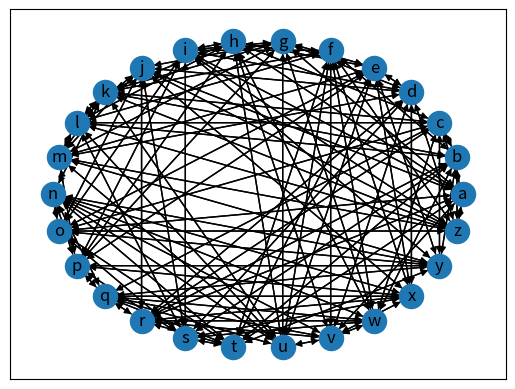

Recreate this plot in Python.
import matplotlib.pyplot as plt
import networkx as nx
G=nx.DiGraph()
G.add_node("a")
G.add_node("b")
G.add_node("c")
G.add_node("d")
G.add_node("e")
G.add_node("f")
G.add_node("g")
G.add_node("h")
G.add_node("i")
G.add_node("j")
G.add_node("k")
G.add_node("l")
G.add_node("m")
G.add_node("n")
G.add_node("o")
G.add_node("p")
G.add_node("q")
G.add_node("r")
G.add_node("s")
G.add_node("t")
G.add_node("u")
G.add_node("v")
G.add_node("w")
G.add_node("x")
G.add_node("y")
G.add_node("z")
G.add_edge("a", "z")
G.add_edge("a", "v")
G.add_edge("a", "t")
G.add_edge("a", "r")
G.add_edge("a", "o")
G.add_edge("a", "j")
G.add_edge("a", "i")
G.add_edge("a", "h")
G.add_edge("a", "g")
G.add_edge("a", "c")
G.add_edge("b", "z")
G.add_edge("b", "y")
G.add_edge("b", "w")
G.add_edge("b", "t")
G.add_edge("b", "s")
G.add_edge("b", "r")
G.add_edge("b", "l")
G.add_edge("b", "k")
G.add_edge("b", "f")
G.add_edge("b", "c")
G.add_edge("c", "y")
G.add_edge("c", "w")
G.add_edge("c", "r")
G.add_edge("c", "q")
G.add_edge("c", "o")
G.add_edge("c", "l")
G.add_edge("c", "k")
G.add_edge("c", "h")
G.add_edge("c", "b")
G.add_edge("c", "a")
G.add_edge("d", "z")
G.add_edge("d", "x")
G.add_edge("d", "v")
G.add_edge("d", "s")
G.add_edge("d", "r")
G.add_edge("d", "m")
G.add_edge("d", "j")
G.add_edge("d", "i")
G.add_edge("d", "g")
G.add_edge("d", "e")
G.add_edge("e", "y")
G.add_edge("e", "x")
G.add_edge("e", "u")
G.add_edge("e", "t")
G.add_edge("e", "p")
G.add_edge("e", "o")
G.add_edge("e", "m")
G.add_edge("e", "h")
G.add_edge("e", "g")
G.add_edge("e", "d")
G.add_edge("f", "z")
G.add_edge("f", "x")
G.add_edge("f", "w")
G.add_edge("f", "v")
G.add_edge("f", "u")
G.add_edge("f", "t")
G.add_edge("f", "l")
G.add_edge("f", "k")
G.add_edge("f", "i")
G.add_edge("f", "b")
G.add_edge("g", "w")
G.add_edge("g", "u")
G.add_edge("g", "p")
G.add_edge("g", "m")
G.add_edge("g", "k")
G.add_edge("g", "j")
G.add_edge("g", "i")
G.add_edge("g", "e")
G.add_edge("g", "d")
G.add_edge("g", "a")
G.add_edge("h", "w")
G.add_edge("h", "v")
G.add_edge("h", "u")
G.add_edge("h", "p")
G.add_edge("h", "l")
G.add_edge("h", "k")
G.add_edge("h", "i")
G.add_edge("h", "e")
G.add_edge("h", "c")
G.add_edge("h", "a")
G.add_edge("i", "z")
G.add_edge("i", "y")
G.add_edge("i", "s")
G.add_edge("i", "p")
G.add_edge("i", "o")
G.add_edge("i", "h")
G.add_edge("i", "g")
G.add_edge("i", "f")
G.add_edge("i", "d")
G.add_edge("i", "a")
G.add_edge("j", "z")
G.add_edge("j", "x")
G.add_edge("j", "s")
G.add_edge("j", "r")
G.add_edge("j", "o")
G.add_edge("j", "m")
G.add_edge("j", "l")
G.add_edge("j", "g")
G.add_edge("j", "d")
G.add_edge("j", "a")
G.add_edge("k", "z")
G.add_edge("k", "u")
G.add_edge("k", "n")
G.add_edge("k", "m")
G.add_edge("k", "l")
G.add_edge("k", "h")
G.add_edge("k", "g")
G.add_edge("k", "f")
G.add_edge("k", "c")
G.add_edge("k", "b")
G.add_edge("l", "z")
G.add_edge("l", "u")
G.add_edge("l", "s")
G.add_edge("l", "m")
G.add_edge("l", "k")
G.add_edge("l", "j")
G.add_edge("l", "h")
G.add_edge("l", "f")
G.add_edge("l", "c")
G.add_edge("l", "b")
G.add_edge("m", "z")
G.add_edge("m", "y")
G.add_edge("m", "u")
G.add_edge("m", "p")
G.add_edge("m", "l")
G.add_edge("m", "k")
G.add_edge("m", "j")
G.add_edge("m", "g")
G.add_edge("m", "e")
G.add_edge("m", "d")
G.add_edge("n", "y")
G.add_edge("n", "x")
G.add_edge("n", "w")
G.add_edge("n", "v")
G.add_edge("n", "u")
G.add_edge("n", "t")
G.add_edge("n", "q")
G.add_edge("n", "p")
G.add_edge("n", "o")
G.add_edge("n", "k")
G.add_edge("o", "z")
G.add_edge("o", "y")
G.add_edge("o", "t")
G.add_edge("o", "s")
G.add_edge("o", "n")
G.add_edge("o", "j")
G.add_edge("o", "i")
G.add_edge("o", "e")
G.add_edge("o", "c")
G.add_edge("o", "a")
G.add_edge("p", "y")
G.add_edge("p", "x")
G.add_edge("p", "s")
G.add_edge("p", "q")
G.add_edge("p", "n")
G.add_edge("p", "m")
G.add_edge("p", "i")
G.add_edge("p", "h")
G.add_edge("p", "g")
G.add_edge("p", "e")
G.add_edge("q", "y")
G.add_edge("q", "x")
G.add_edge("q", "w")
G.add_edge("q", "v")
G.add_edge("q", "u")
G.add_edge("q", "t")
G.add_edge("q", "r")
G.add_edge("q", "p")
G.add_edge("q", "n")
G.add_edge("q", "c")
G.add_edge("r", "x")
G.add_edge("r", "w")
G.add_edge("r", "v")
G.add_edge("r", "t")
G.add_edge("r", "q")
G.add_edge("r", "j")
G.add_edge("r", "d")
G.add_edge("r", "c")
G.add_edge("r", "b")
G.add_edge("r", "a")
G.add_edge("s", "x")
G.add_edge("s", "w")
G.add_edge("s", "t")
G.add_edge("s", "p")
G.add_edge("s", "o")
G.add_edge("s", "l")
G.add_edge("s", "j")
G.add_edge("s", "i")
G.add_edge("s", "d")
G.add_edge("s", "b")
G.add_edge("t", "y")
G.add_edge("t", "s")
G.add_edge("t", "r")
G.add_edge("t", "q")
G.add_edge("t", "o")
G.add_edge("t", "n")
G.add_edge("t", "f")
G.add_edge("t", "e")
G.add_edge("t", "b")
G.add_edge("t", "a")
G.add_edge("u", "v")
G.add_edge("u", "q")
G.add_edge("u", "n")
G.add_edge("u", "m")
G.add_edge("u", "l")
G.add_edge("u", "k")
G.add_edge("u", "h")
G.add_edge("u", "g")
G.add_edge("u", "f")
G.add_edge("u", "e")
G.add_edge("v", "x")
G.add_edge("v", "w")
G.add_edge("v", "u")
G.add_edge("v", "r")
G.add_edge("v", "q")
G.add_edge("v", "n")
G.add_edge("v", "h")
G.add_edge("v", "f")
G.add_edge("v", "d")
G.add_edge("v", "a")
G.add_edge("w", "v")
G.add_edge("w", "s")
G.add_edge("w", "r")
G.add_edge("w", "q")
G.add_edge("w", "n")
G.add_edge("w", "h")
G.add_edge("w", "g")
G.add_edge("w", "f")
G.add_edge("w", "c")
G.add_edge("w", "b")
G.add_edge("x", "v")
G.add_edge("x", "s")
G.add_edge("x", "r")
G.add_edge("x", "q")
G.add_edge("x", "p")
G.add_edge("x", "n")
G.add_edge("x", "j")
G.add_edge("x", "f")
G.add_edge("x", "e")
G.add_edge("x", "d")
G.add_edge("y", "t")
G.add_edge("y", "q")
G.add_edge("y", "p")
G.add_edge("y", "o")
G.add_edge("y", "n")
G.add_edge("y", "m")
G.add_edge("y", "i")
G.add_edge("y", "e")
G.add_edge("y", "c")
G.add_edge("y", "b")
G.add_edge("z", "o")
G.add_edge("z", "m")
G.add_edge("z", "l")
G.add_edge("z", "k")
G.add_edge("z", "j")
G.add_edge("z", "i")
G.add_edge("z", "f")
G.add_edge("z", "d")
G.add_edge("z", "b")
G.add_edge("z", "a")
layout = nx.circular_layout(G)
nx.draw_networkx(G, pos=layout, with_labels=True)
plt.show()
